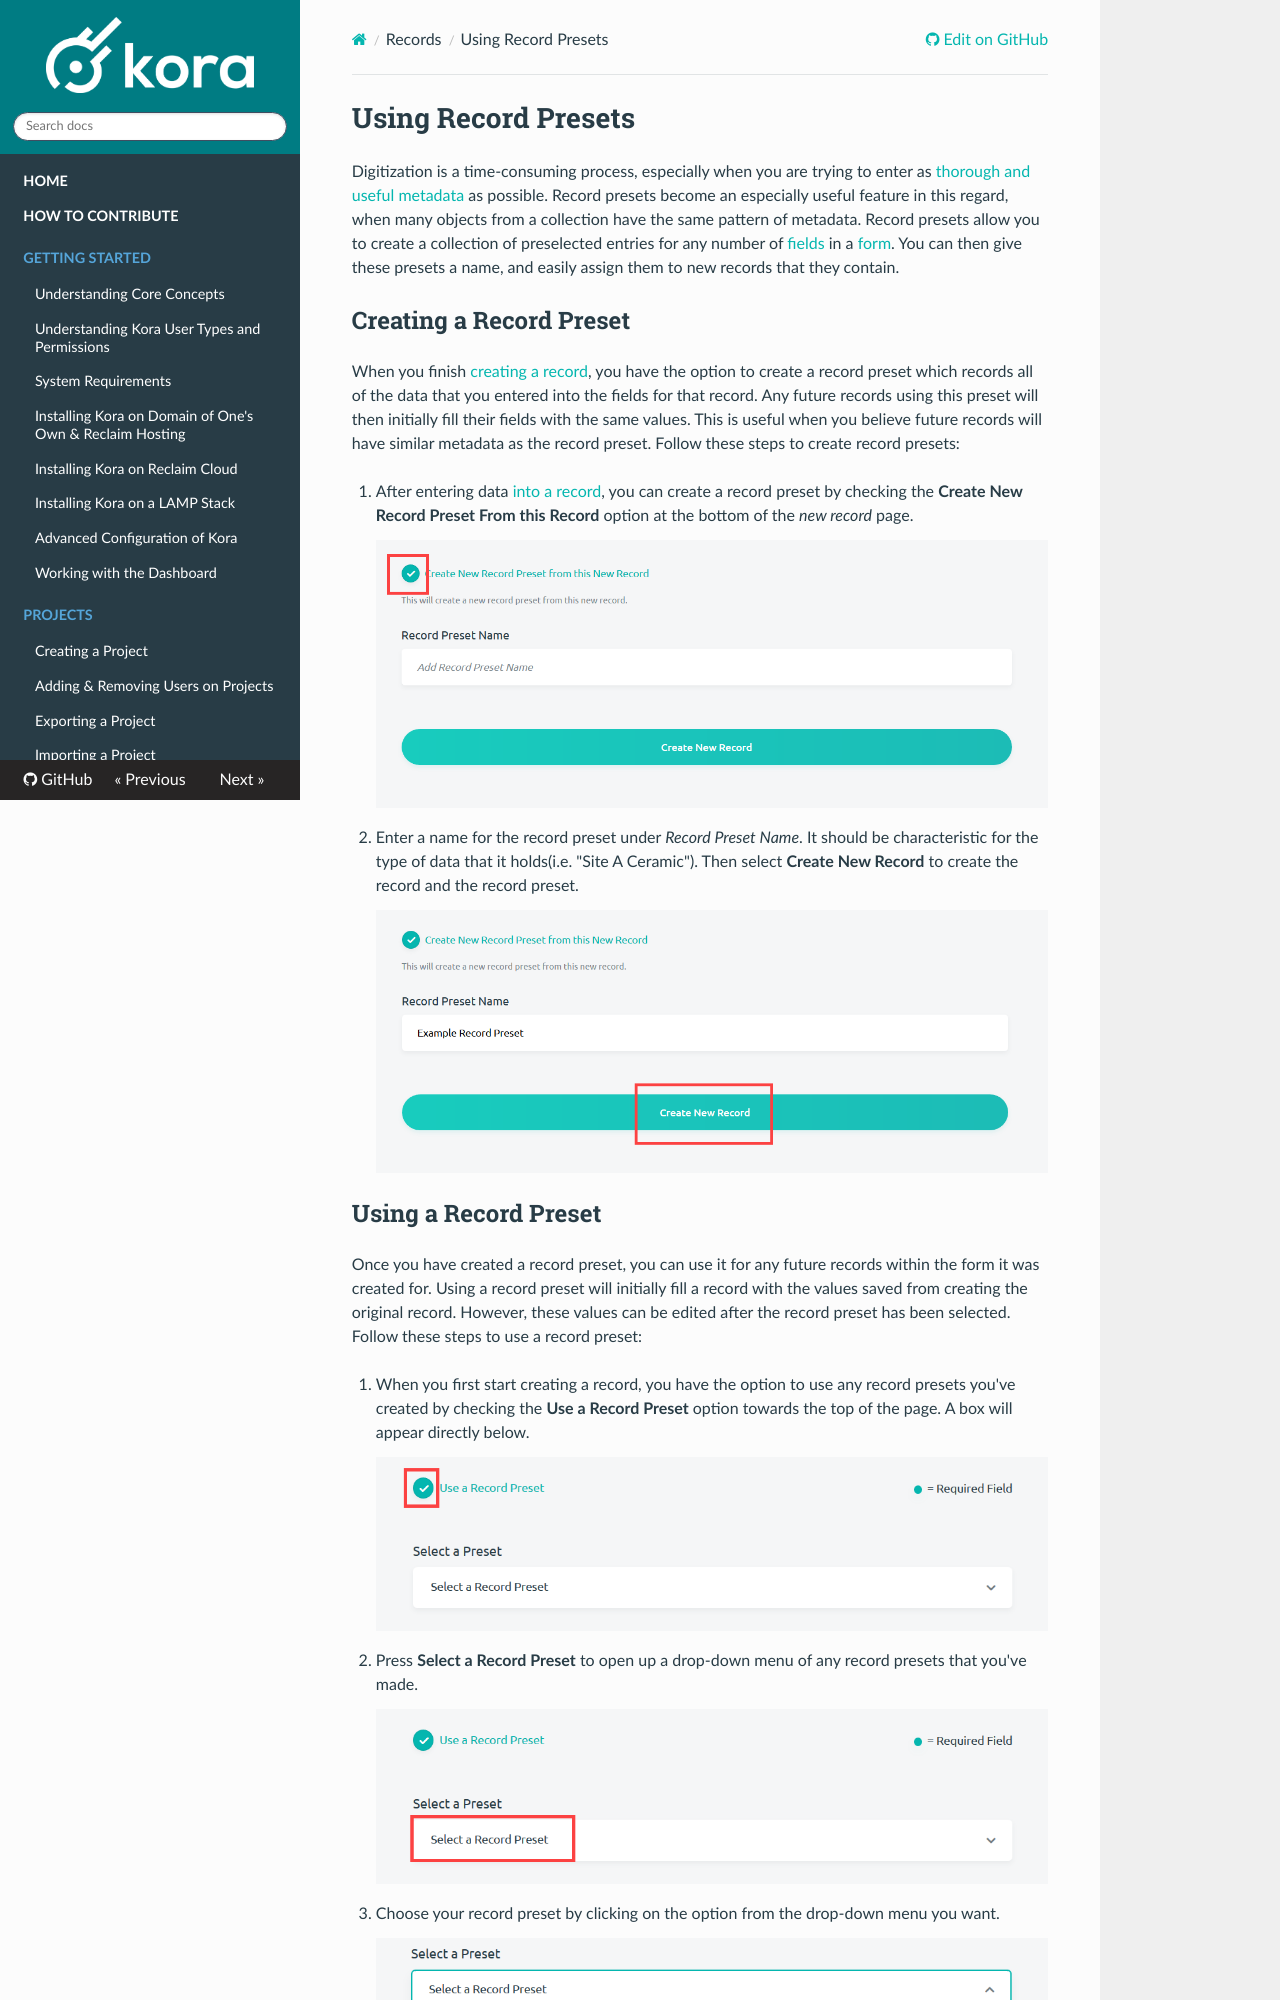

repository: MSU-DHI-Lab/kora-documentation · page: records/using_record_presets/index.html · generator: mkdocs

# Using Record Presets

Digitization is a time-consuming process, especially when you are trying to enter as [thorough and useful metadata](../getting-started/core_concepts.md) as possible. Record presets become an especially useful feature in this regard, when many objects from a collection have the same pattern of metadata. Record presets allow you to create a collection of preselected entries for any number of [fields](../forms/creating_fields.md) in a [form](../forms/creating_a_form.md). You can then give these presets a name, and easily assign them to new records that they contain.

## Creating a Record Preset

When you finish [creating a record](../records/creating_a_record.md), you have the option to create a record preset which records all of the data that you entered into the fields for that record. Any future records using this preset will then initially fill their fields with the same values. This is useful when you believe future records will have similar metadata as the record preset. Follow these steps to create record presets:

1. After entering data [into a record](../records/creating_a_record.md), you can create a record preset by checking the **Create New Record Preset From this Record** option at the bottom of the *new record* page.<p align="center"> <img src="../records-img/using_record_presets_1_annotated.png" width="100%" style="align:center" title="Step 1"> </p>

2. Enter a name for the record preset under *Record Preset Name*. It should be characteristic for the type of data that it holds(i.e. "Site A Ceramic"). Then select **Create New Record** to create the record and the record preset. <p align="center"> <img src="../records-img/using_record_presets_2_annotated.png" width="100%" style="align:center" title="Step 2"> </p>
